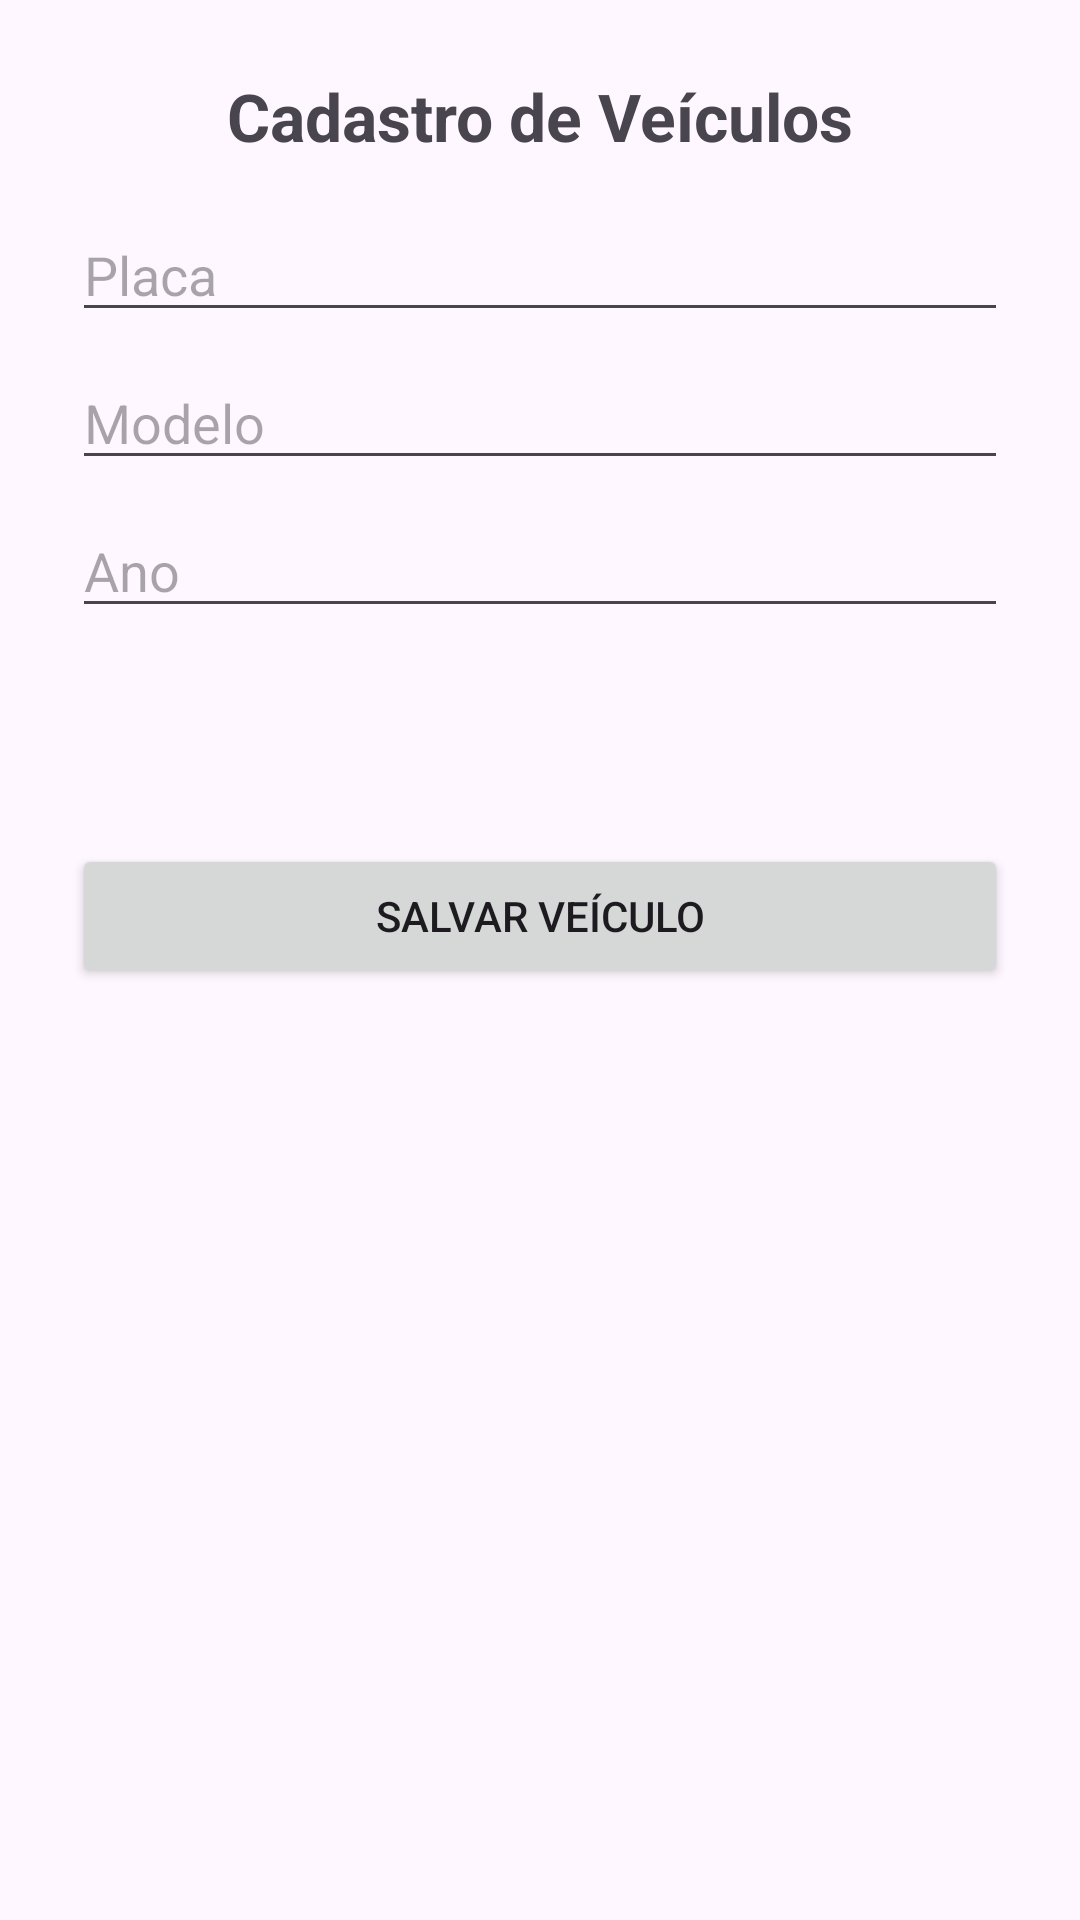

Here is an Android app screen rendered from its layout file. Give the layout XML and the strings, colors and styles it references.
<!-- AndroidManifest.xml: application theme Theme.Projeto_semestral_xml -->
<!-- res/layout/activity_cadastro_rota.xml -->
<androidx.constraintlayout.widget.ConstraintLayout
    xmlns:android="http://schemas.android.com/apk/res/android"
    xmlns:app="http://schemas.android.com/apk/res-auto"
    xmlns:tools="http://schemas.android.com/tools"
    android:layout_width="match_parent"
    android:layout_height="match_parent"
    android:padding="24dp">

    <TextView
        android:id="@+id/tvTituloVeiculos"
        android:layout_width="wrap_content"
        android:layout_height="wrap_content"
        android:text="Cadastro de Veículos"
        android:textSize="22sp"
        android:textStyle="bold"
        app:layout_constraintTop_toTopOf="parent"
        app:layout_constraintStart_toStartOf="parent"
        app:layout_constraintEnd_toEndOf="parent"/>

    <EditText
        android:id="@+id/etPlaca"
        android:layout_width="match_parent"
        android:layout_height="wrap_content"
        android:hint="Placa"
        app:layout_constraintTop_toBottomOf="@id/tvTituloVeiculos"
        android:layout_marginTop="16dp"/>

    <EditText
        android:id="@+id/etModelo"
        android:layout_width="match_parent"
        android:layout_height="wrap_content"
        android:hint="Modelo"
        app:layout_constraintTop_toBottomOf="@id/etPlaca"
        android:layout_marginTop="8dp"/>

    <EditText
        android:id="@+id/etAno"
        android:layout_width="match_parent"
        android:layout_height="wrap_content"
        android:hint="Ano"
        android:inputType="number"
        app:layout_constraintTop_toBottomOf="@id/etModelo"
        android:layout_marginTop="8dp"/>

    <Button
        android:id="@+id/btnSalvarVeiculo"
        android:layout_width="match_parent"
        android:layout_height="wrap_content"
        android:layout_marginTop="72dp"
        android:text="Salvar Veículo"
        app:layout_constraintTop_toBottomOf="@id/etAno"
        tools:layout_editor_absoluteX="32dp" />
</androidx.constraintlayout.widget.ConstraintLayout>
<!-- resources referenced by this layout -->
<resources>
  <style name="Theme.Projeto_semestral_xml" parent="Base.Theme.Projeto_semestral_xml" />
  <style name="Base.Theme.Projeto_semestral_xml" parent="Theme.Material3.DayNight.NoActionBar">
          
          
      </style>
</resources>
